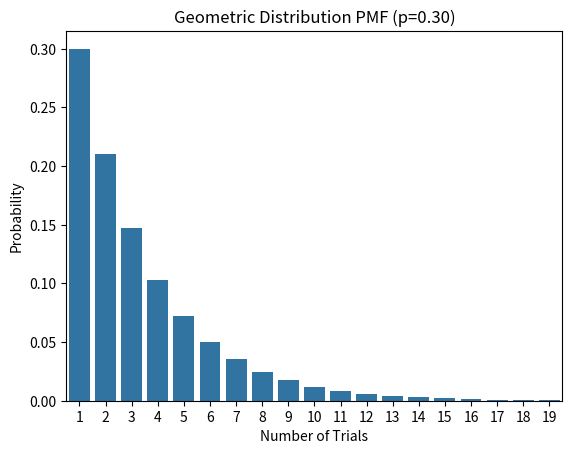

Write Python code to recreate this figure.
import numpy as np
import pandas as pd
from scipy.stats import geom
import matplotlib.pyplot as plt
import seaborn as sns

# Define the probability of success (p)
p = 0.3

# Generate random samples from the geometric distribution

# In the Python code you provided, `samples` represents a collection of
# randomly generated numbers that follow a geometric distribution.
#
# * Geometric Distribution: This distribution models the number of trials
# needed to achieve the first success in a series of independent trials,
# where each trial has the same probability of success (`p`).
#
# * `samples`: This variable stores the results of those simulated trials.
# Each value within `samples` represents the number of trials it took
# to achieve the first success in one of those simulated experiments.
#
# **In simpler terms:**
#
# Imagine flipping a biased coin repeatedly. The geometric distribution describes how many flips you might need to get the first "heads." `samples` would be a list of the number of flips it took to get the first "heads" in many simulated coin-flipping experiments.
#
# This collection of samples allows you to:
#
# * **Analyze the behavior of the geometric distribution:** You can use
# these samples to calculate statistics like the mean and variance,
# which can help you understand the typical number of trials required for
# the first success.
# * **Conduct simulations and experiments:** You can use these samples to
# simulate real-world scenarios that follow a geometric distribution,
# such as the number of attempts needed to win a game of chance.
#
# By generating these samples, you can gain insights into the properties
# and behavior of the geometric distribution.
samples = geom.rvs(p, size=1000)

# Calculate and print the probability of the first success occurring
# on the 5th trial
x = 5
prob_x = geom.pmf(x, p)
print(f"{'Probability of first success on the 5th trial:':>50}" f"{prob_x:>15.4f}")

# Calculate and print the cumulative probability of the first success
# occurring within 3 trials
prob_within_3 = geom.cdf(3, p)
print(
    f"{'Probability of first success within 3rd trial:':>50}" f"{prob_within_3:>15.4f}"
)

# Plot the probability mass function (PMF)
x_values = np.arange(1, 20)  # Range of trials
pmf_values = geom.pmf(x_values, p)
sns.barplot(x=x_values, y=pmf_values)
plt.xlabel("Number of Trials")
plt.ylabel("Probability")
plt.title(f"Geometric Distribution PMF (p={p:.2f})")
plt.show()

p_series = pd.Series(samples)
print(p_series.describe())
# plt.show()
